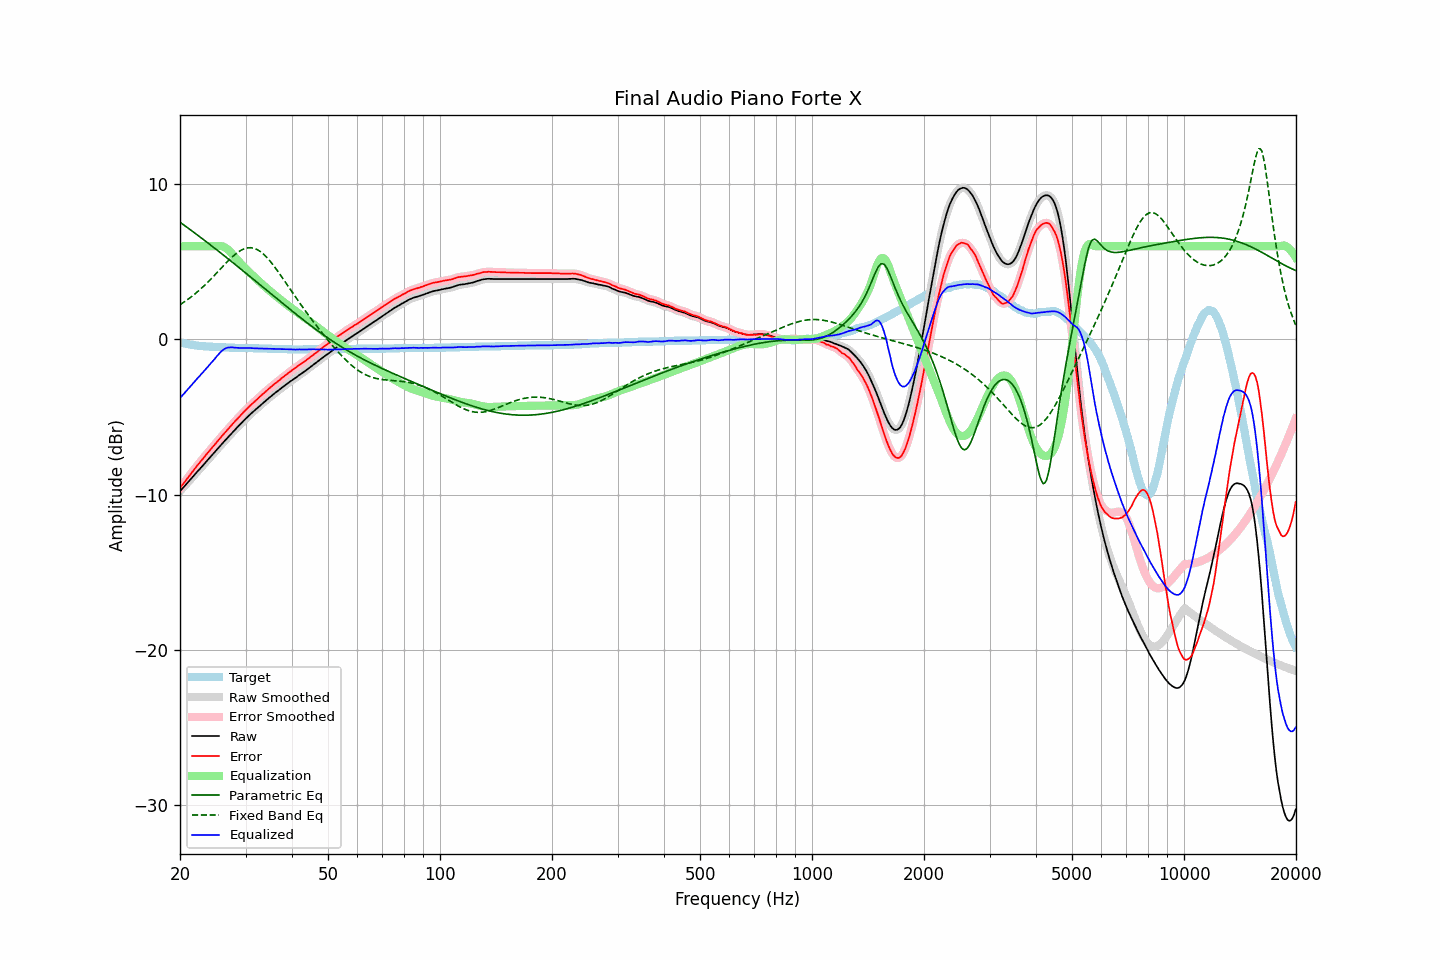

The table this chart was drawn from, first rows:
frequency, raw, error, smoothed, error_smoothed, equalization, parametric_eq, fixed_band_eq, equalized_raw, equalized_smoothed, target
20.00, -9.78, -9.59, -9.78, -9.59, 6.00, 7.55, 2.24, -3.78, -3.78, -0.19
20.20, -9.66, -9.44, -9.67, -9.45, 6.00, 7.48, 2.30, -3.66, -3.67, -0.22
20.40, -9.55, -9.31, -9.55, -9.31, 6.00, 7.40, 2.37, -3.55, -3.55, -0.24
20.61, -9.43, -9.17, -9.43, -9.17, 6.00, 7.33, 2.44, -3.43, -3.43, -0.26
20.81, -9.32, -9.04, -9.32, -9.04, 6.00, 7.25, 2.51, -3.32, -3.32, -0.28
21.02, -9.20, -8.90, -9.20, -8.90, 6.00, 7.17, 2.59, -3.20, -3.20, -0.30
21.23, -9.08, -8.76, -9.08, -8.76, 6.00, 7.10, 2.66, -3.08, -3.08, -0.32
21.44, -8.96, -8.62, -8.96, -8.62, 6.00, 7.02, 2.74, -2.96, -2.96, -0.34
21.66, -8.85, -8.49, -8.85, -8.49, 6.00, 6.95, 2.82, -2.85, -2.85, -0.36
21.87, -8.73, -8.36, -8.73, -8.35, 6.00, 6.87, 2.91, -2.73, -2.73, -0.37
22.09, -8.61, -8.22, -8.61, -8.22, 6.00, 6.79, 2.99, -2.61, -2.61, -0.39
22.31, -8.49, -8.09, -8.49, -8.09, 6.00, 6.71, 3.08, -2.49, -2.49, -0.40
22.54, -8.38, -7.97, -8.38, -7.97, 6.00, 6.64, 3.17, -2.38, -2.38, -0.41
22.76, -8.26, -7.84, -8.26, -7.84, 6.00, 6.56, 3.26, -2.26, -2.26, -0.42
22.99, -8.15, -7.72, -8.15, -7.72, 6.00, 6.48, 3.36, -2.15, -2.15, -0.43
23.22, -8.03, -7.59, -8.03, -7.59, 6.00, 6.40, 3.46, -2.03, -2.03, -0.44
23.45, -7.91, -7.46, -7.91, -7.46, 6.00, 6.32, 3.55, -1.91, -1.91, -0.45
23.69, -7.79, -7.33, -7.79, -7.34, 6.00, 6.24, 3.66, -1.79, -1.79, -0.46
23.92, -7.68, -7.22, -7.68, -7.21, 6.00, 6.16, 3.76, -1.68, -1.68, -0.46
24.16, -7.56, -7.09, -7.56, -7.09, 6.00, 6.08, 3.86, -1.56, -1.56, -0.47
24.40, -7.44, -6.97, -7.44, -6.97, 6.00, 6.00, 3.97, -1.44, -1.44, -0.47
24.65, -7.33, -6.85, -7.33, -6.85, 6.00, 5.92, 4.08, -1.33, -1.33, -0.48
24.89, -7.21, -6.73, -7.21, -6.73, 6.01, 5.84, 4.19, -1.20, -1.20, -0.48
25.14, -7.09, -6.60, -7.09, -6.60, 6.02, 5.76, 4.30, -1.07, -1.08, -0.49
25.39, -6.98, -6.48, -6.98, -6.48, 6.02, 5.68, 4.41, -0.96, -0.95, -0.50
25.65, -6.86, -6.36, -6.86, -6.36, 6.02, 5.60, 4.52, -0.84, -0.84, -0.50
25.91, -6.74, -6.23, -6.75, -6.24, 6.00, 5.52, 4.63, -0.74, -0.74, -0.51
26.16, -6.63, -6.12, -6.63, -6.12, 5.97, 5.43, 4.74, -0.66, -0.66, -0.51
26.43, -6.51, -6.00, -6.51, -6.00, 5.92, 5.35, 4.85, -0.59, -0.59, -0.51
26.69, -6.40, -5.88, -6.40, -5.89, 5.85, 5.27, 4.96, -0.55, -0.55, -0.52
26.96, -6.29, -5.77, -6.29, -5.77, 5.77, 5.19, 5.07, -0.52, -0.52, -0.52
27.23, -6.18, -5.65, -6.18, -5.65, 5.67, 5.10, 5.17, -0.51, -0.51, -0.53
27.50, -6.06, -5.53, -6.07, -5.53, 5.56, 5.02, 5.27, -0.50, -0.51, -0.53
27.77, -5.95, -5.42, -5.95, -5.42, 5.44, 4.94, 5.36, -0.51, -0.51, -0.53
28.05, -5.84, -5.30, -5.84, -5.30, 5.31, 4.85, 5.45, -0.53, -0.53, -0.54
28.33, -5.73, -5.19, -5.73, -5.19, 5.19, 4.77, 5.53, -0.54, -0.54, -0.54
28.62, -5.62, -5.08, -5.63, -5.08, 5.08, 4.69, 5.61, -0.54, -0.55, -0.54
28.90, -5.52, -4.97, -5.52, -4.97, 4.97, 4.60, 5.68, -0.55, -0.55, -0.55
29.19, -5.41, -4.86, -5.41, -4.86, 4.86, 4.52, 5.75, -0.55, -0.55, -0.55
29.48, -5.30, -4.75, -5.30, -4.75, 4.75, 4.44, 5.80, -0.55, -0.55, -0.55
29.78, -5.19, -4.64, -5.20, -4.64, 4.64, 4.35, 5.84, -0.55, -0.55, -0.55
30.08, -5.09, -4.54, -5.09, -4.54, 4.54, 4.27, 5.87, -0.55, -0.55, -0.55
30.38, -4.99, -4.43, -4.99, -4.43, 4.44, 4.18, 5.90, -0.56, -0.55, -0.56
30.68, -4.89, -4.33, -4.89, -4.33, 4.34, 4.10, 5.90, -0.56, -0.56, -0.56
30.99, -4.79, -4.23, -4.80, -4.23, 4.24, 4.01, 5.91, -0.56, -0.56, -0.56
31.30, -4.70, -4.14, -4.70, -4.14, 4.14, 3.93, 5.89, -0.56, -0.56, -0.56
31.61, -4.61, -4.04, -4.61, -4.05, 4.04, 3.84, 5.87, -0.57, -0.57, -0.57
31.93, -4.52, -3.95, -4.52, -3.95, 3.95, 3.76, 5.83, -0.58, -0.58, -0.57
32.24, -4.43, -3.86, -4.43, -3.85, 3.85, 3.67, 5.79, -0.58, -0.58, -0.57
32.57, -4.33, -3.75, -4.33, -3.76, 3.76, 3.59, 5.72, -0.58, -0.58, -0.58
32.89, -4.24, -3.66, -4.24, -3.66, 3.66, 3.50, 5.66, -0.58, -0.58, -0.58
33.22, -4.15, -3.57, -4.15, -3.56, 3.57, 3.42, 5.58, -0.58, -0.58, -0.58
33.55, -4.06, -3.47, -4.06, -3.47, 3.47, 3.33, 5.49, -0.59, -0.59, -0.59
33.89, -3.97, -3.38, -3.97, -3.38, 3.38, 3.25, 5.39, -0.59, -0.59, -0.59
34.23, -3.88, -3.29, -3.88, -3.29, 3.29, 3.16, 5.28, -0.59, -0.59, -0.59
34.57, -3.80, -3.20, -3.80, -3.20, 3.20, 3.07, 5.17, -0.60, -0.60, -0.60
34.92, -3.71, -3.11, -3.71, -3.11, 3.11, 2.99, 5.05, -0.60, -0.60, -0.60
35.27, -3.63, -3.03, -3.63, -3.02, 3.03, 2.90, 4.92, -0.61, -0.60, -0.60
35.62, -3.54, -2.93, -3.54, -2.94, 2.94, 2.82, 4.79, -0.60, -0.60, -0.61
35.97, -3.46, -2.85, -3.46, -2.85, 2.86, 2.73, 4.65, -0.61, -0.61, -0.61
... 635 more rows
